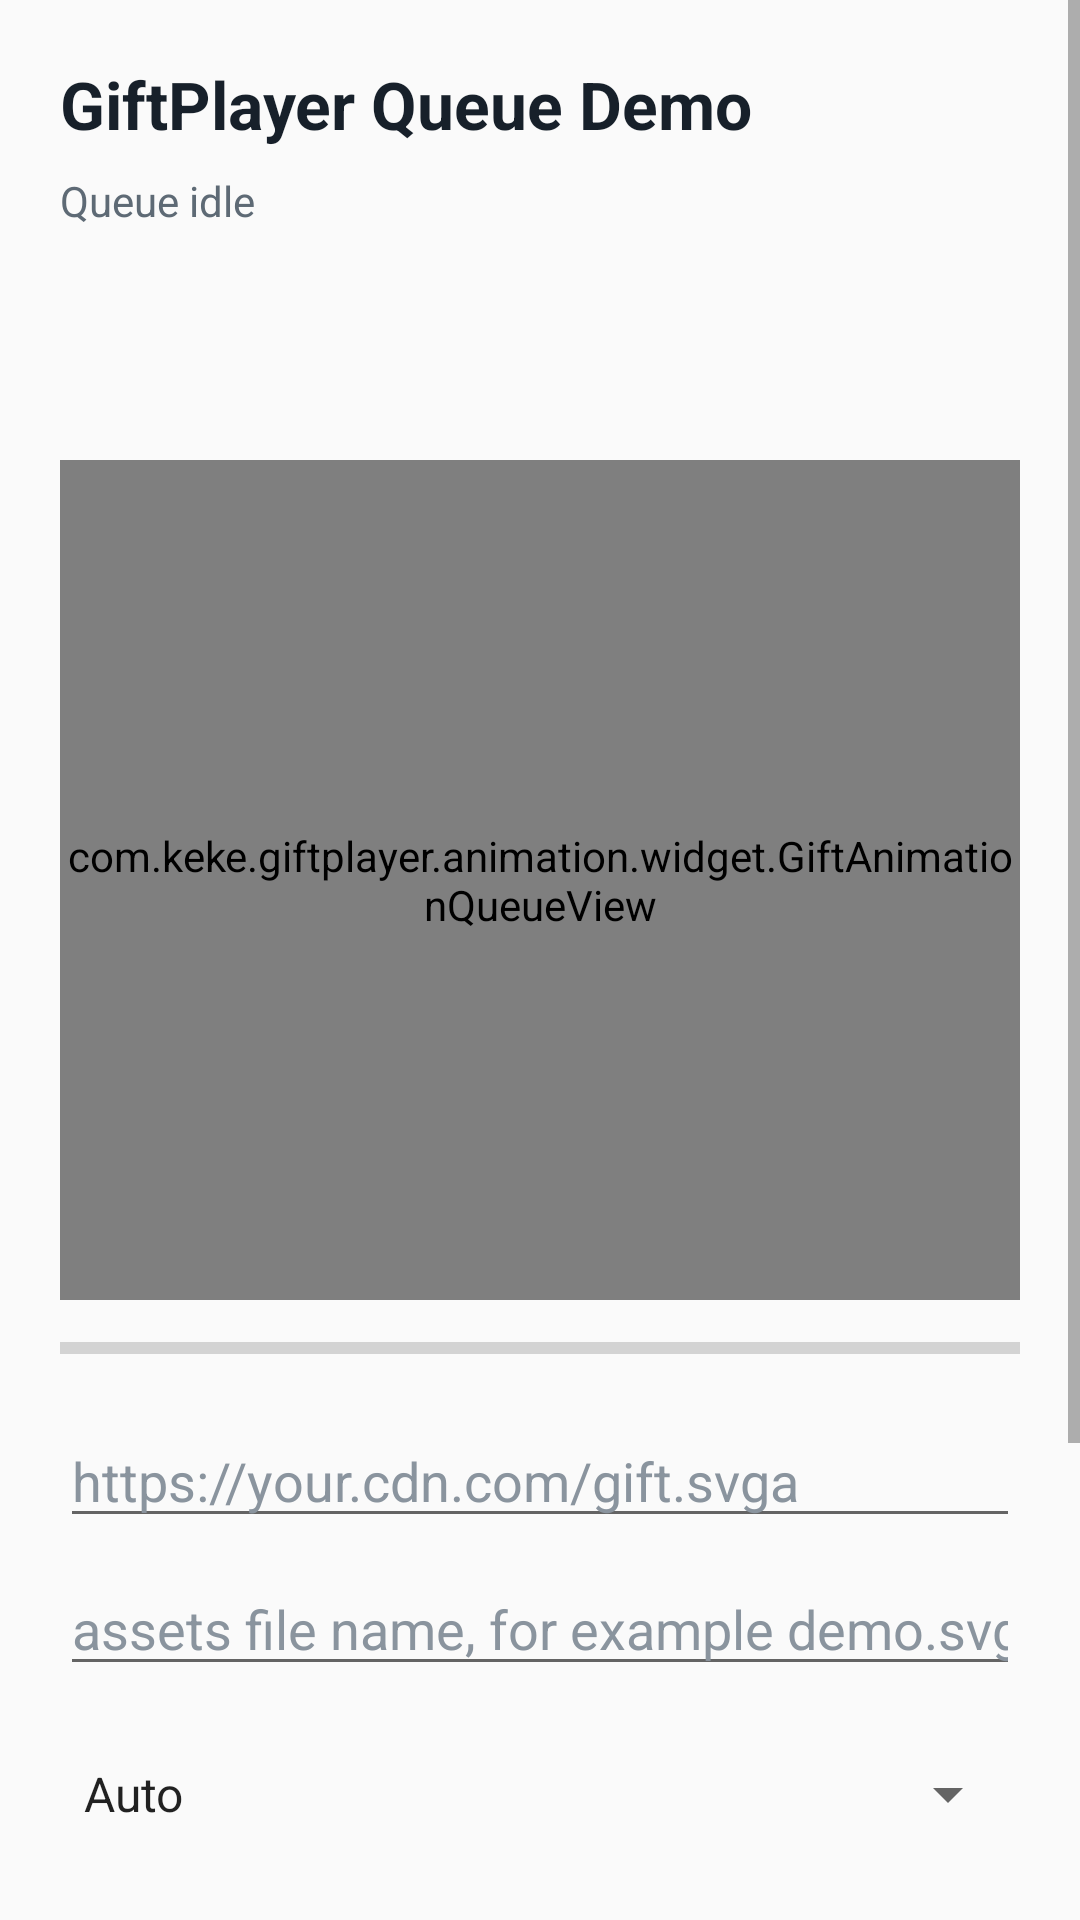

Reconstruct the res/layout file that produces this screen, plus the resources it refers to.
<!-- AndroidManifest.xml: application theme Theme.GiftPlayer -->
<!-- res/layout/activity_gift_queue_player.xml -->
<?xml version="1.0" encoding="utf-8"?>
<ScrollView xmlns:android="http://schemas.android.com/apk/res/android"
    android:layout_width="match_parent"
    android:layout_height="match_parent"
    android:fillViewport="true">

    <LinearLayout
        android:layout_width="match_parent"
        android:layout_height="wrap_content"
        android:orientation="vertical"
        android:padding="20dp">

        <TextView
            android:id="@+id/titleText"
            android:layout_width="match_parent"
            android:layout_height="wrap_content"
            android:text="@string/demo_title"
            android:textColor="@color/demo_text_primary"
            android:textSize="22sp"
            android:textStyle="bold" />

        <TextView
            android:id="@+id/statusText"
            android:layout_width="match_parent"
            android:layout_height="wrap_content"
            android:minHeight="80dp"
            android:layout_marginTop="8dp"
            android:text="@string/demo_status_idle"
            android:textColor="@color/demo_text_secondary"
            android:textSize="14sp" />

        <com.keke.giftplayer.animation.widget.GiftAnimationQueueView
            android:id="@+id/playerView"
            android:layout_width="match_parent"
            android:layout_height="280dp"
            android:layout_marginTop="16dp"
            android:background="@color/demo_player_background" />

        <ProgressBar
            android:id="@+id/progressBar"
            style="?android:attr/progressBarStyleHorizontal"
            android:layout_width="match_parent"
            android:layout_height="8dp"
            android:layout_marginTop="12dp"
            android:max="1000"
            android:progress="0" />

        <EditText
            android:id="@+id/urlInput"
            android:layout_width="match_parent"
            android:layout_height="wrap_content"
            android:layout_marginTop="18dp"
            android:hint="@string/demo_url_hint"
            android:inputType="textUri"
            android:singleLine="true"
            android:textColor="@color/demo_text_primary"
            android:textColorHint="@color/demo_text_hint" />

        <EditText
            android:id="@+id/assetInput"
            android:layout_width="match_parent"
            android:layout_height="wrap_content"
            android:layout_marginTop="8dp"
            android:hint="@string/demo_asset_hint"
            android:inputType="text"
            android:singleLine="true"
            android:textColor="@color/demo_text_primary"
            android:textColorHint="@color/demo_text_hint" />

        <Spinner
            android:id="@+id/formatSpinner"
            android:layout_width="match_parent"
            android:layout_height="48dp"
            android:layout_marginTop="12dp"
            android:entries="@array/demo_format_options" />

        <LinearLayout
            android:layout_width="match_parent"
            android:layout_height="wrap_content"
            android:layout_marginTop="16dp"
            android:orientation="horizontal">

            <Button
                android:id="@+id/playButton"
                android:layout_width="0dp"
                android:layout_height="48dp"
                android:layout_weight="1"
                android:text="@string/demo_play" />
            <Button
                android:id="@+id/addTopButton"
                android:layout_width="0dp"
                android:layout_height="48dp"
                android:layout_weight="1"
                android:text="@string/demo_add_top" />

            <Button
                android:id="@+id/pauseButton"
                android:layout_width="0dp"
                android:layout_height="48dp"
                android:layout_marginStart="8dp"
                android:layout_weight="1"
                android:text="@string/demo_pause" />

            <Button
                android:id="@+id/resumeButton"
                android:layout_width="0dp"
                android:layout_height="48dp"
                android:layout_marginStart="8dp"
                android:layout_weight="1"
                android:text="@string/demo_resume" />
        </LinearLayout>

        <Button
            android:id="@+id/stopButton"
            android:layout_width="match_parent"
            android:layout_height="48dp"
            android:layout_marginTop="8dp"
            android:text="@string/demo_stop" />

        <Button
            android:id="@+id/playAssetButton"
            android:layout_width="match_parent"
            android:layout_height="48dp"
            android:layout_marginTop="8dp"
            android:text="@string/demo_play_asset" />

        <TextView
            android:id="@+id/sampleText"
            android:layout_width="match_parent"
            android:layout_height="wrap_content"
            android:layout_marginTop="16dp"
            android:text="@string/demo_sample_note"
            android:textColor="@color/demo_text_secondary"
            android:textSize="13sp" />
    </LinearLayout>
</ScrollView>
<!-- resources referenced by this layout -->
<resources>
  <string-array name="demo_format_options">
          <item>Auto</item>
          <item>SVGA</item>
          <item>PAG</item>
          <item>VAP</item>
      </string-array>
  <color name="demo_player_background">#FFF3F5F7</color>
  <color name="demo_text_hint">#FF8A949E</color>
  <color name="demo_text_primary">#FF17202A</color>
  <color name="demo_text_secondary">#FF5E6A75</color>
  <string name="demo_add_top">addTop</string>
  <string name="demo_asset_hint">assets file name, for example demo.svga</string>
  <string name="demo_pause">Pause</string>
  <string name="demo_play">Queue</string>
  <string name="demo_play_asset">Queue Asset</string>
  <string name="demo_resume">Resume</string>
  <string name="demo_sample_note">Ready-first queue: one playback per request</string>
  <string name="demo_status_idle">Queue idle</string>
  <string name="demo_stop">Stop and Clear Queue</string>
  <string name="demo_title">GiftPlayer Queue Demo</string>
  <string name="demo_url_hint">https://your.cdn.com/gift.svga</string>
  <style name="Theme.GiftPlayer" parent="Theme.AppCompat.Light.NoActionBar" />
</resources>
